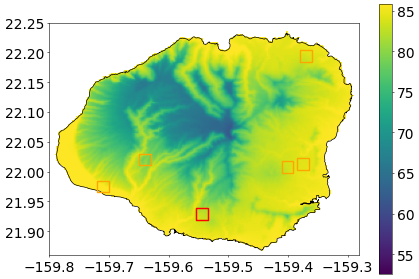

The table this chart was drawn from, first rows:
, Year, Month, Temp
0, 1990, 1.0, 69.66
1, 1990, 2.0, 68
2, 1990, 3.0, 69.39
3, 1990, 4.0, 72.19
4, 1990, 5.0, 72.83
5, 1990, 6.0, 74.87
6, 1990, 7.0, 75.48
7, 1990, 8.0, 76.96
8, 1990, 9.0, 76.85
9, 1990, 10.0, 75.58
10, 1990, 11.0, 73.21
11, 1990, 12.0, 70.37
12, 1991, 1.0, 68.62
13, 1991, 2.0, 69.85
14, 1991, 3.0, 68.64
15, 1991, 4.0, 71.27
16, 1991, 5.0, 73.23
17, 1991, 6.0, 74.19
18, 1991, 7.0, 75.56
19, 1991, 8.0, 76.78
20, 1991, 9.0, 76.52
21, 1991, 10.0, 75.78
22, 1991, 11.0, 75.02
23, 1991, 12.0, 71.8
24, 1992, 1.0, 68.63
25, 1992, 2.0, 68.06
26, 1992, 3.0, 70.25
27, 1992, 4.0, 70.81
28, 1992, 5.0, 72.54
29, 1992, 6.0, 75.95
30, 1992, 7.0, 76.51
31, 1992, 8.0, 77.28
32, 1992, 9.0, 76.73
33, 1992, 10.0, 75.28
34, 1992, 11.0, 73.03
35, 1992, 12.0, 72.73
36, 1993, 1.0, 67.5
37, 1993, 2.0, 67.37
38, 1993, 3.0, 69.19
39, 1993, 4.0, 72.39
40, 1993, 5.0, 72.58
41, 1993, 6.0, 75.24
42, 1993, 7.0, 75.64
43, 1993, 8.0, 76.5
44, 1993, 9.0, 76.55
45, 1993, 10.0, 74.89
46, 1993, 11.0, 71.95
47, 1993, 12.0, 70.5
48, 1994, 1.0, 67.89
49, 1994, 2.0, 69.59
50, 1994, 3.0, 69.56
51, 1994, 4.0, 70.96
52, 1994, 5.0, 73.39
53, 1994, 6.0, 74.7
54, 1994, 7.0, 76.85
55, 1994, 8.0, 77.63
56, 1994, 9.0, 77.28
57, 1994, 10.0, 76.1
58, 1994, 11.0, 73.95
59, 1994, 12.0, 70.58
... 343 more rows
